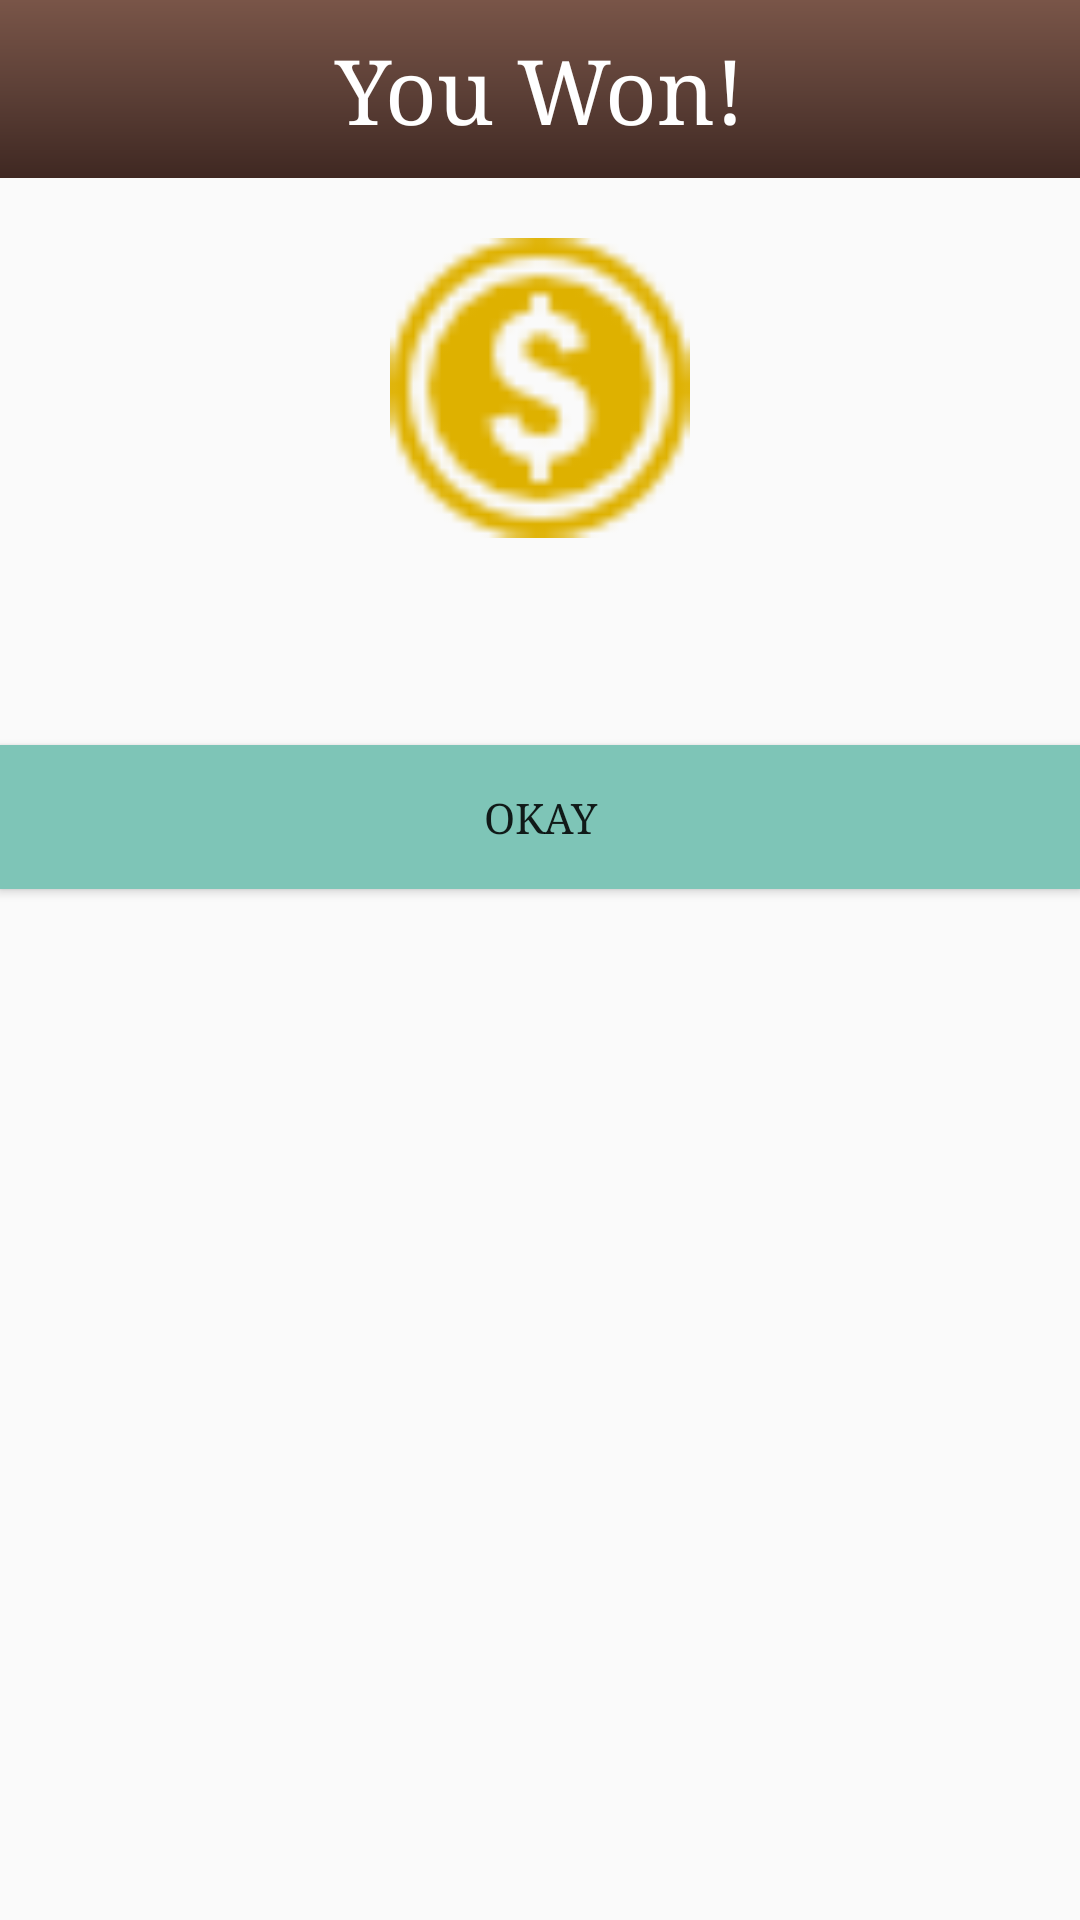

Layout XML and referenced resources for this Android screen:
<!-- AndroidManifest.xml: application theme AppTheme -->
<!-- res/layout/dialog_battle_won.xml -->
<?xml version="1.0" encoding="utf-8"?>
<LinearLayout xmlns:android="http://schemas.android.com/apk/res/android"
    xmlns:tools="http://schemas.android.com/tools"
    android:orientation="vertical"
    android:layout_width="match_parent"
    android:layout_height="match_parent">

    <TextView
        android:layout_width="match_parent"
        android:layout_height="wrap_content"
        android:gravity="center"
        android:padding="10dp"
        android:background="@drawable/_gradient"
        android:textColor="@color/colorWhite"
        android:textSize="30sp"
        android:text="@string/battle_won" />

    <ImageView
        android:layout_width="100dp"
        android:layout_height="100dp"
        android:layout_margin="20dp"
        android:layout_gravity="center"
        android:src="@drawable/gold_color"/>
    <TextView
        android:id="@+id/battle_reward"
        android:layout_width="match_parent"
        android:layout_height="wrap_content"
        android:padding="5dp"
        android:gravity="center"
        android:textSize="22sp"
        tools:text="You've earned 27 gold"/>

    <Button
        android:id="@+id/button_complete"
        android:layout_width="match_parent"
        android:layout_height="wrap_content"
        android:layout_marginTop="10dp"
        android:background="@color/colorAccent"
        android:text="@string/okay" />

</LinearLayout>
<!-- resources referenced by this layout -->
<resources>
  <color name="colorAccent">#7EC5B7</color>
  <color name="colorWhite">#FFFFFF</color>
  <!-- drawable _gradient (drawable) -->
  <shape xmlns:android="http://schemas.android.com/apk/res/android"
      android:shape="rectangle">
      <gradient
          android:angle="270"
          android:startColor="#795548"
          android:centerColor="#5D4037"
          android:endColor="#3f2822" />
  </shape>
  <!-- drawable gold_color: png bitmap (drawable, 1163 bytes) -->
  <string name="battle_won">You Won!</string>
  <string name="okay">Okay</string>
  <style name="AppTheme" parent="Theme.AppCompat.Light.DarkActionBar">
          
          <item name="colorPrimary">@color/colorPrimary</item>
          <item name="colorPrimaryDark">@color/colorPrimaryDark</item>
          <item name="colorAccent">@color/colorAccent</item>
          <item name="android:typeface">serif</item>
      </style>
  <color name="colorPrimary">#5D4037</color>
  <color name="colorPrimaryDark">#3E2723</color>
</resources>
